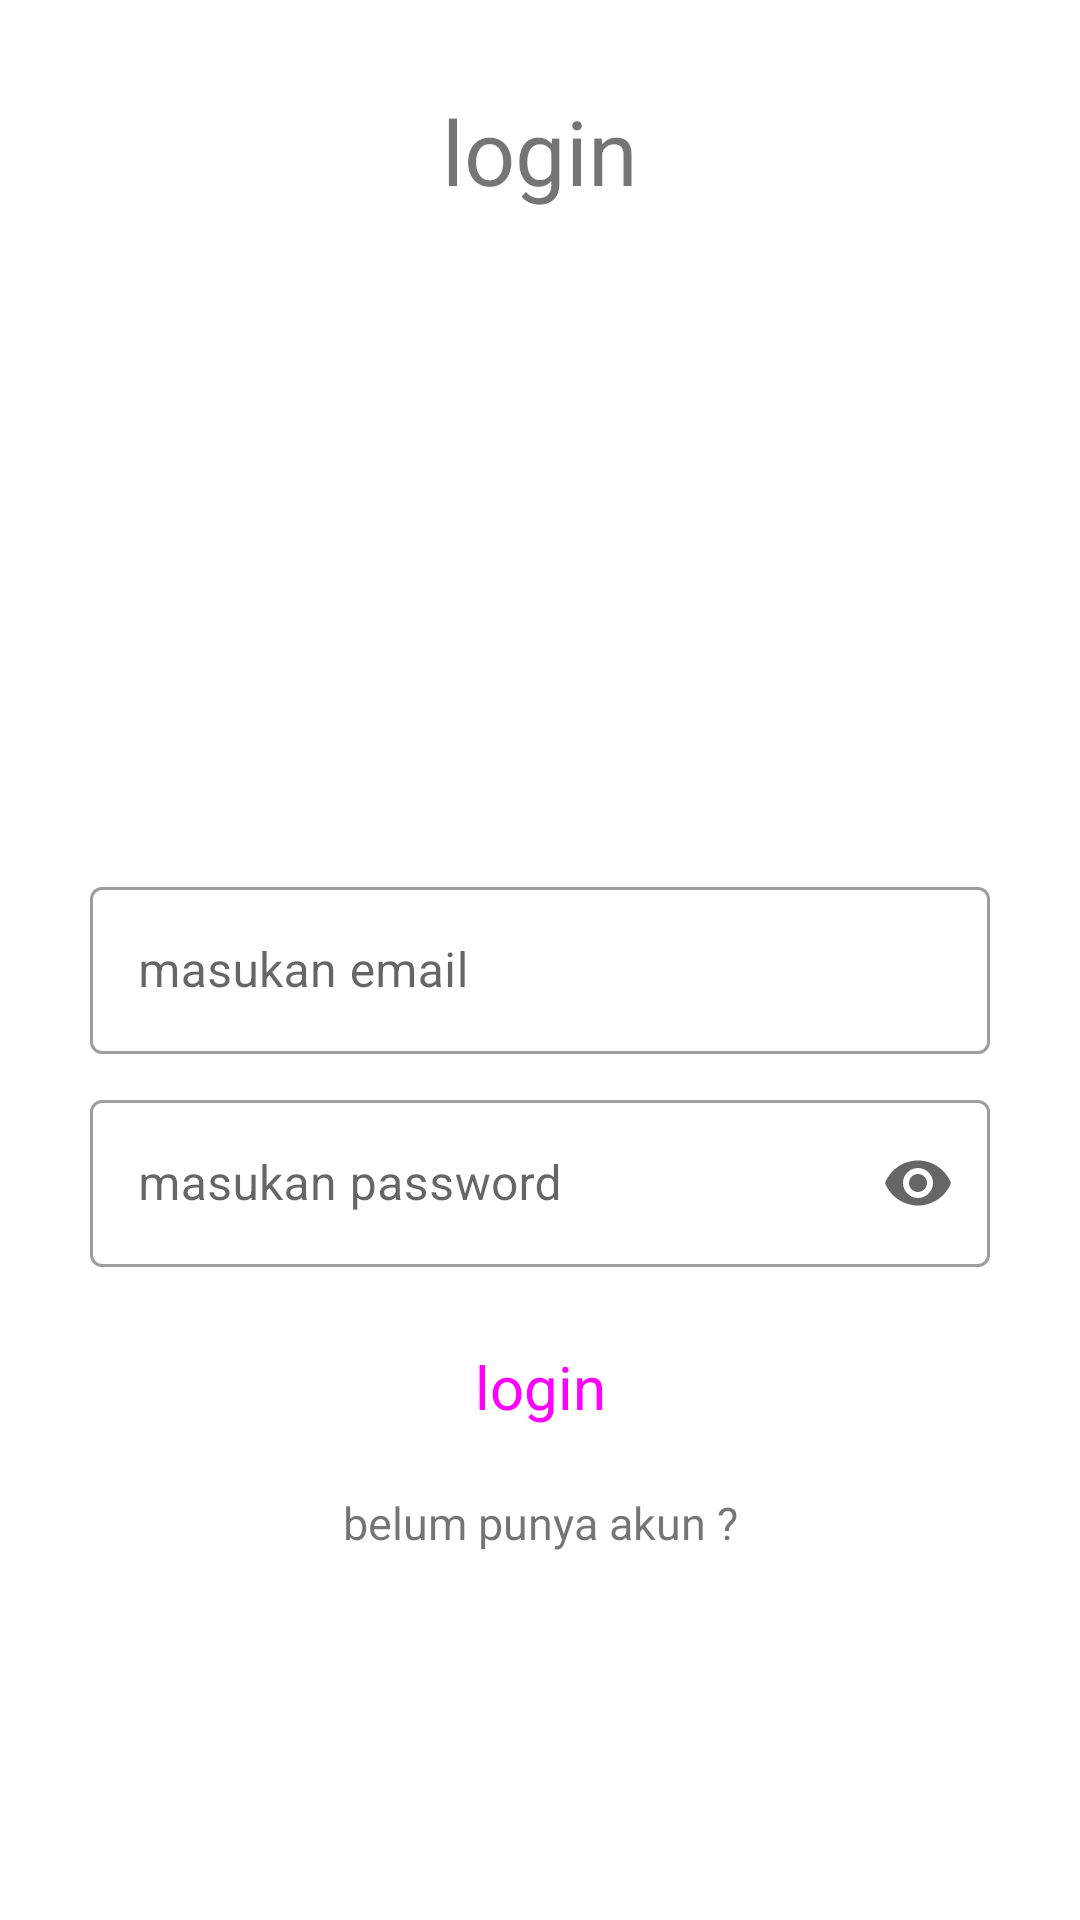

This screen was rendered from an Android layout file. Write that file and the resources it references.
<!-- AndroidManifest.xml: application theme Theme.Challenge5 -->
<!-- res/layout/fragment_login.xml -->
<?xml version="1.0" encoding="utf-8"?>
<androidx.constraintlayout.widget.ConstraintLayout xmlns:android="http://schemas.android.com/apk/res/android"
    xmlns:tools="http://schemas.android.com/tools"
    android:layout_width="match_parent"
    android:layout_height="match_parent"
    xmlns:app="http://schemas.android.com/apk/res-auto"
    tools:context=".fragment.LoginFragment">

    <com.google.android.material.textview.MaterialTextView
        android:id="@+id/text_login"
        android:layout_width="match_parent"
        android:layout_height="wrap_content"
        android:layout_marginTop="30dp"
        android:text="@string/login"
        android:textAlignment="center"
        android:textSize="30sp"
        app:layout_constraintStart_toStartOf="parent"
        app:layout_constraintTop_toTopOf="parent" />

    <com.google.android.material.imageview.ShapeableImageView
        android:id="@+id/image_login"
        android:layout_width="170dp"
        android:layout_height="150dp"
        android:layout_marginTop="30dp"
        android:background="@drawable/ic_launcher_foreground"
        android:backgroundTint="@color/black"
        app:layout_constraintEnd_toEndOf="parent"
        app:layout_constraintStart_toStartOf="parent"
        app:layout_constraintTop_toBottomOf="@+id/text_login" />

    <com.google.android.material.textfield.TextInputLayout
        android:id="@+id/til_email"
        style="@style/dimensionTextField"
        android:layout_width="match_parent"
        android:layout_height="wrap_content"
        android:layout_marginTop="40dp"
        app:layout_constraintEnd_toEndOf="parent"
        app:layout_constraintStart_toStartOf="parent"
        app:layout_constraintTop_toBottomOf="@+id/image_login">

        <com.google.android.material.textfield.TextInputEditText
            android:id="@+id/et_email"
            android:layout_width="match_parent"
            android:layout_height="wrap_content"
            android:hint="@string/masukan_email"
            android:inputType="text" />
    </com.google.android.material.textfield.TextInputLayout>

    <com.google.android.material.textfield.TextInputLayout
        android:id="@+id/til_password"
        style="@style/dimensionTextField"
        android:layout_width="match_parent"
        android:layout_height="wrap_content"
        app:endIconMode="password_toggle"
        app:layout_constraintEnd_toEndOf="parent"
        app:layout_constraintStart_toStartOf="parent"
        app:layout_constraintTop_toBottomOf="@+id/til_email">

        <com.google.android.material.textfield.TextInputEditText
            android:id="@+id/et_password"
            android:layout_width="match_parent"
            android:layout_height="wrap_content"
            android:hint="@string/masukan_password"
            android:inputType="textPassword" />
    </com.google.android.material.textfield.TextInputLayout>

    <Button
        android:id="@+id/btn_login"
        style="@style/Btn"
        android:layout_width="match_parent"
        android:layout_height="60dp"
        android:text="@string/login"
        app:layout_constraintEnd_toEndOf="parent"
        app:layout_constraintStart_toStartOf="parent"
        app:layout_constraintTop_toBottomOf="@+id/til_password" />

    <com.google.android.material.textview.MaterialTextView
        android:id="@+id/text_bpa"
        android:layout_width="wrap_content"
        android:layout_height="wrap_content"
        android:layout_marginTop="5dp"
        android:text="@string/belum_punya_akun"
        android:textSize="15sp"
        app:layout_constraintEnd_toEndOf="parent"
        app:layout_constraintStart_toStartOf="parent"
        app:layout_constraintTop_toBottomOf="@+id/btn_login" />


</androidx.constraintlayout.widget.ConstraintLayout>
<!-- resources referenced by this layout -->
<resources>
  <string name="belum_punya_akun">belum punya akun ?</string>
  <string name="login">login</string>
  <string name="masukan_email">masukan email</string>
  <string name="masukan_password">masukan password</string>
  <style name="Btn" parent="Widget.Material3.Button">
          <item name="android:textSize">20sp</item>
          <item name="android:layout_marginTop">10dp</item>
          <item name="android:layout_marginRight">20dp</item>
          <item name="android:layout_marginLeft">20dp</item>
          <item name="android:layout_marginBottom">10dp</item>
          <item name="android:backgroundTint">@color/black</item>
      </style>
  <style name="dimensionTextField" parent="Widget.MaterialComponents.TextInputLayout.OutlinedBox">
          <item name="android:layout_marginTop">10dp</item>
          <item name="android:layout_marginRight">30dp</item>
          <item name="android:layout_marginLeft">30dp</item>
          <item name="android:layout_marginBottom">10dp</item>
      </style>
  <style name="Theme.Challenge5" parent="Theme.MaterialComponents.DayNight.DarkActionBar">
          
          <item name="colorPrimary">@color/purple_500</item>
          <item name="colorPrimaryVariant">@color/purple_700</item>
          <item name="colorOnPrimary">@color/white</item>
          
          <item name="colorSecondary">@color/teal_200</item>
          <item name="colorSecondaryVariant">@color/teal_700</item>
          <item name="colorOnSecondary">@color/black</item>
          
          <item name="android:statusBarColor">?attr/colorPrimaryVariant</item>
          
      </style>
  <!-- not gathered from this repository: default colours our renderer supplied (Android Studio template values) -->
  <color name="purple_500">#FF6200EE</color>
  <color name="purple_700">#FF3700B3</color>
  <color name="teal_200">#FF03DAC5</color>
  <color name="teal_700">#FF018786</color>
  <color name="black">#FF000000</color>
  <color name="white">#FFFFFFFF</color>
</resources>
